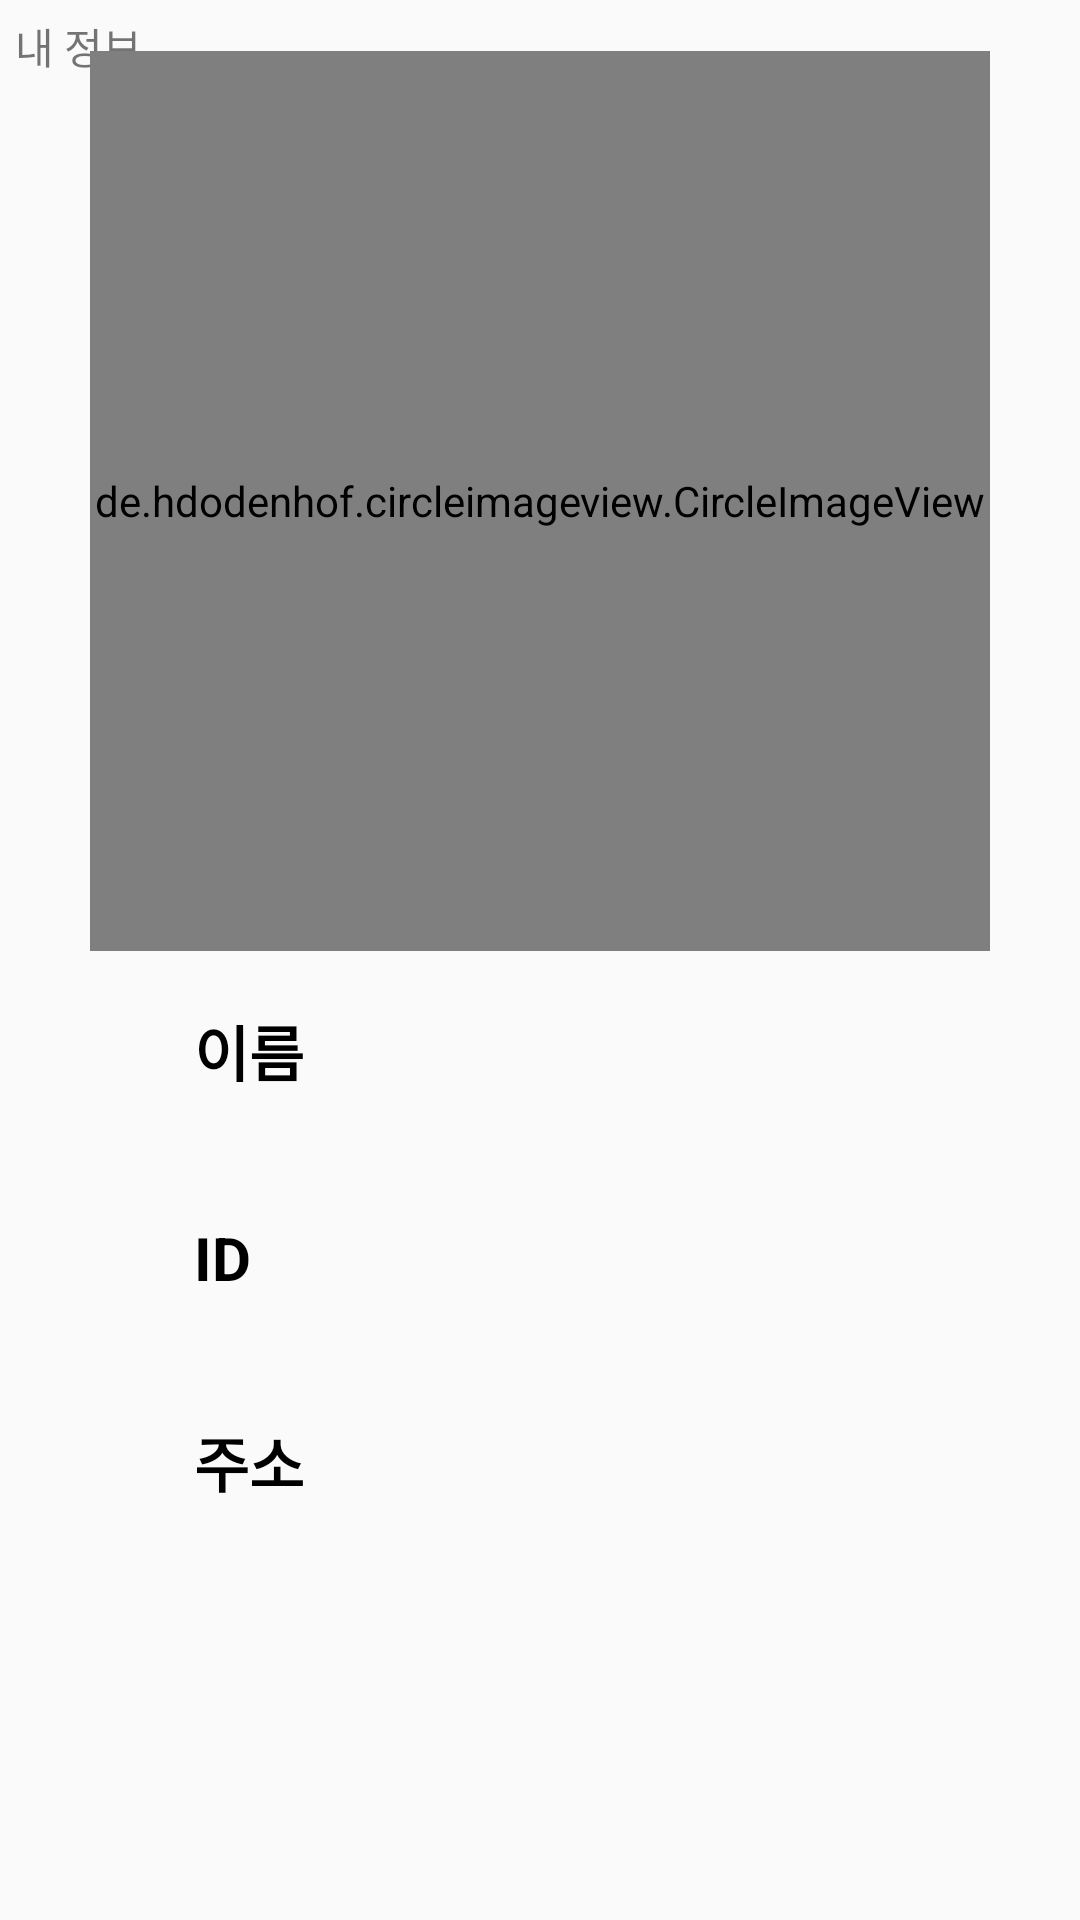

Write the Android layout XML for this screen, with the resource values it uses.
<!-- AndroidManifest.xml: application theme Theme.HumansPet -->
<!-- res/layout/activity_my_info.xml -->
<?xml version="1.0" encoding="utf-8"?>
<androidx.constraintlayout.widget.ConstraintLayout xmlns:android="http://schemas.android.com/apk/res/android"
    xmlns:app="http://schemas.android.com/apk/res-auto"
    xmlns:tools="http://schemas.android.com/tools"
    android:layout_width="match_parent"
    android:layout_height="match_parent"
    tools:context=".MyInfo">

    <TextView
        android:id="@+id/myInfoText"
        android:layout_width="wrap_content"
        android:layout_height="wrap_content"
        android:text="내 정보"
        android:layout_marginTop="5dp"
        android:layout_marginLeft="5dp"
        app:layout_constraintStart_toStartOf="parent"
        app:layout_constraintTop_toTopOf="parent" />

    <TextView
        android:id="@+id/myInfoNameText"
        android:layout_width="wrap_content"
        android:layout_height="@dimen/myInfoHeight"
        android:text="이름"
        android:textStyle="bold"
        android:textColor="#000000"
        android:textSize="@dimen/myInfoTextSize"
        app:layout_constraintBottom_toBottomOf="parent"
        app:layout_constraintEnd_toEndOf="parent"
        app:layout_constraintHorizontal_bias="0.2"
        app:layout_constraintStart_toStartOf="parent"
        app:layout_constraintTop_toTopOf="parent"
        app:layout_constraintVertical_bias="0.55" />

    <TextView
        android:id="@+id/myInfoUserAddress"
        android:layout_width="wrap_content"
        android:layout_height="@dimen/myInfoHeight"
        android:text=""
        android:textSize="@dimen/myInfoTextSize"
        android:textColor="#000000"
        app:layout_constraintStart_toStartOf="@+id/myInfoUserId"
        app:layout_constraintTop_toTopOf="@+id/myInfoAddressText" />

    <TextView
        android:id="@+id/myInfoUserId"
        android:layout_width="wrap_content"
        android:layout_height="@dimen/myInfoHeight"
        android:text=""
        android:textSize="@dimen/myInfoTextSize"
        android:textColor="#000000"
        app:layout_constraintStart_toStartOf="@+id/myInfoUserName"
        app:layout_constraintTop_toTopOf="@+id/myInfoIdText" />

    <TextView
        android:id="@+id/myInfoUserName"
        android:layout_width="wrap_content"
        android:layout_height="@dimen/myInfoHeight"
        android:layout_marginStart="@dimen/myInfoTextMarginStart"
        android:text=""
        android:textSize="@dimen/myInfoTextSize"
        android:textColor="#000000"
        app:layout_constraintBottom_toBottomOf="@+id/myInfoNameText"
        app:layout_constraintStart_toEndOf="@+id/myInfoNameText"
        app:layout_constraintTop_toTopOf="@+id/myInfoNameText"
        app:layout_constraintVertical_bias="0.0" />

    <TextView
        android:id="@+id/myInfoIdText"
        android:layout_width="wrap_content"
        android:layout_height="wrap_content"
        android:layout_marginTop="@dimen/myInfoTextMarginTop"
        android:text="ID"
        android:textSize="@dimen/myInfoTextSize"
        android:textStyle="bold"
        android:textColor="#000000"
        app:layout_constraintStart_toStartOf="@+id/myInfoNameText"
        app:layout_constraintTop_toBottomOf="@+id/myInfoNameText" />

    <TextView
        android:id="@+id/myInfoAddressText"
        android:layout_width="wrap_content"
        android:layout_height="@dimen/myInfoHeight"
        android:layout_marginTop="@dimen/myInfoTextMarginTop"
        android:text="주소"
        android:textSize="@dimen/myInfoTextSize"
        android:textStyle="bold"
        android:textColor="#000000"
        app:layout_constraintStart_toStartOf="@+id/myInfoIdText"
        app:layout_constraintTop_toBottomOf="@+id/myInfoIdText" />

    <de.hdodenhof.circleimageview.CircleImageView
        android:id="@+id/myInfoImage"
        android:layout_width="@dimen/myInfoImageWidth"
        android:layout_height="@dimen/myInfoImageHeight"
        android:src="@drawable/basic_profile"
        app:civ_border_color="@color/teal_200"
        app:civ_border_overlay="false"
        app:civ_border_width="2dp"
        app:layout_constraintBottom_toBottomOf="parent"
        app:layout_constraintEnd_toEndOf="parent"
        app:layout_constraintHorizontal_bias="0.5"
        app:layout_constraintStart_toStartOf="parent"
        app:layout_constraintTop_toTopOf="parent"
        app:layout_constraintVertical_bias="0.05"
        android:scaleType="centerCrop" />

    <com.airbnb.lottie.LottieAnimationView
        android:id="@+id/userInfoLottie"
        android:layout_width="@dimen/diaryFragmentLottieWidth"
        android:layout_height="@dimen/diaryFragmentLottieHeight"
        android:visibility="gone"
        app:lottie_rawRes="@raw/loading"
        app:layout_constraintBottom_toBottomOf="@id/myInfoImage"
        app:layout_constraintTop_toTopOf="@id/myInfoImage"
        app:layout_constraintLeft_toLeftOf="@id/myInfoImage"
        app:layout_constraintRight_toRightOf="@id/myInfoImage"/>

    <com.airbnb.lottie.LottieAnimationView
        android:id="@+id/myInfoFirstLottie"
        android:layout_width="@dimen/diaryFragmentLottieWidth"
        android:layout_height="@dimen/diaryFragmentLottieHeight"
        android:visibility="gone"
        app:lottie_rawRes="@raw/loading"
        app:layout_constraintBottom_toBottomOf="parent"
        app:layout_constraintTop_toTopOf="parent"
        app:layout_constraintLeft_toLeftOf="parent"
        app:layout_constraintRight_toRightOf="parent"/>

    <Button
        android:id="@+id/myInfoCheckBtn"
        android:layout_width="@dimen/myInfoCheckBtnWidth"
        android:layout_height="@dimen/myInfoCheckBtnHeight"
        android:text="확인"
        android:background="@drawable/box_mint"
        android:visibility="gone"
        app:layout_constraintBottom_toBottomOf="parent"
        app:layout_constraintEnd_toEndOf="parent"
        app:layout_constraintStart_toStartOf="parent"
        app:layout_constraintTop_toTopOf="parent"
        app:layout_constraintVertical_bias="0.9" />

    <Button
        android:id="@+id/myInfoLogoutBtn"
        android:layout_width="@dimen/myInfoCheckBtnWidth"
        android:layout_height="@dimen/myInfoCheckBtnHeight"
        android:text="로그아웃"
        android:background="@drawable/box_mint"
        android:visibility="gone"
        app:layout_constraintBottom_toBottomOf="@id/myInfoCheckBtn"
        app:layout_constraintEnd_toStartOf="@id/myInfoCheckBtn"
        app:layout_constraintStart_toStartOf="parent"
        app:layout_constraintTop_toTopOf="@id/myInfoCheckBtn"
        app:layout_constraintVertical_bias="0.9" />

    <Button
        android:id="@+id/myInfoSecessionBtn"
        android:layout_width="@dimen/myInfoCheckBtnWidth"
        android:layout_height="@dimen/myInfoCheckBtnHeight"
        android:text="회원탈퇴"
        android:background="@drawable/box_mint"
        android:visibility="gone"
        app:layout_constraintBottom_toBottomOf="@id/myInfoCheckBtn"
        app:layout_constraintStart_toEndOf="@id/myInfoCheckBtn"
        app:layout_constraintEnd_toEndOf="parent"
        app:layout_constraintTop_toTopOf="@id/myInfoCheckBtn"
        app:layout_constraintVertical_bias="0.9" />


    <TextView
        android:id="@+id/myInfoImageAddText"
        android:layout_width="wrap_content"
        android:layout_height="wrap_content"
        android:text="프로필 이미지 변경"
        android:textSize="18dp"
        android:layout_marginTop="10dp"
        android:visibility="gone"
        app:layout_constraintStart_toStartOf="@+id/myInfoImage"
        app:layout_constraintTop_toBottomOf="@+id/myInfoImage"
        app:layout_constraintEnd_toEndOf="@id/myInfoImage"
        />

    <ImageButton
        android:id="@+id/myInfoImageAddButton"
        android:layout_width="30dp"
        android:layout_height="30dp"
        android:layout_marginStart="10dp"
        android:src="@drawable/image_add"
        android:scaleType="centerInside"
        android:background="#00ffffff"
        android:visibility="gone"
        app:layout_constraintTop_toTopOf="@id/myInfoImageAddText"
        app:layout_constraintStart_toEndOf="@id/myInfoImageAddText"/>
</androidx.constraintlayout.widget.ConstraintLayout>
<!-- resources referenced by this layout -->
<resources>
  <color name="teal_200">#FF03DAC5</color>
  <dimen name="diaryFragmentLottieHeight">100dp</dimen>
  <dimen name="diaryFragmentLottieWidth">100dp</dimen>
  <dimen name="myInfoCheckBtnHeight">50dp</dimen>
  <dimen name="myInfoCheckBtnWidth">100dp</dimen>
  <dimen name="myInfoHeight">30dp</dimen>
  <dimen name="myInfoImageHeight">300dp</dimen>
  <dimen name="myInfoImageWidth">300dp</dimen>
  <dimen name="myInfoTextMarginStart">16dp</dimen>
  <dimen name="myInfoTextMarginTop">40dp</dimen>
  <dimen name="myInfoTextSize">20sp</dimen>
  <!-- drawable box_mint (drawable) -->
  <?xml version="1.0" encoding="utf-8"?>
  <shape xmlns:android="http://schemas.android.com/apk/res/android">
      <solid android:color="#3303DAC5"/>
      <corners
          android:radius="5dp"
          />
  </shape>
  <!-- drawable image_add: png bitmap (drawable, 6905 bytes) -->
  <style name="Theme.HumansPet" parent="Theme.AppCompat.Light.NoActionBar">
          
          <item name="colorPrimary">@color/purple_500</item>
          <item name="colorPrimaryVariant">@color/purple_700</item>
          <item name="colorOnPrimary">@color/white</item>
          
          <item name="colorSecondary">@color/teal_200</item>
          <item name="colorSecondaryVariant">@color/teal_700</item>
          <item name="colorOnSecondary">@color/black</item>
          
          <item name="android:statusBarColor">?attr/colorPrimaryVariant</item>
          
          <item name="windowNoTitle">true</item>
          <item name="windowActionBar">false</item>
          <item name="android:windowContentOverlay">@null</item>
          <item name="android:windowIsTranslucent">true</item>
      </style>
  <color name="purple_500">#FF6200EE</color>
  <color name="purple_700">#FF3700B3</color>
  <color name="white">#FFFFFFFF</color>
  <color name="teal_700">#FF018786</color>
  <color name="black">#FF000000</color>
</resources>
